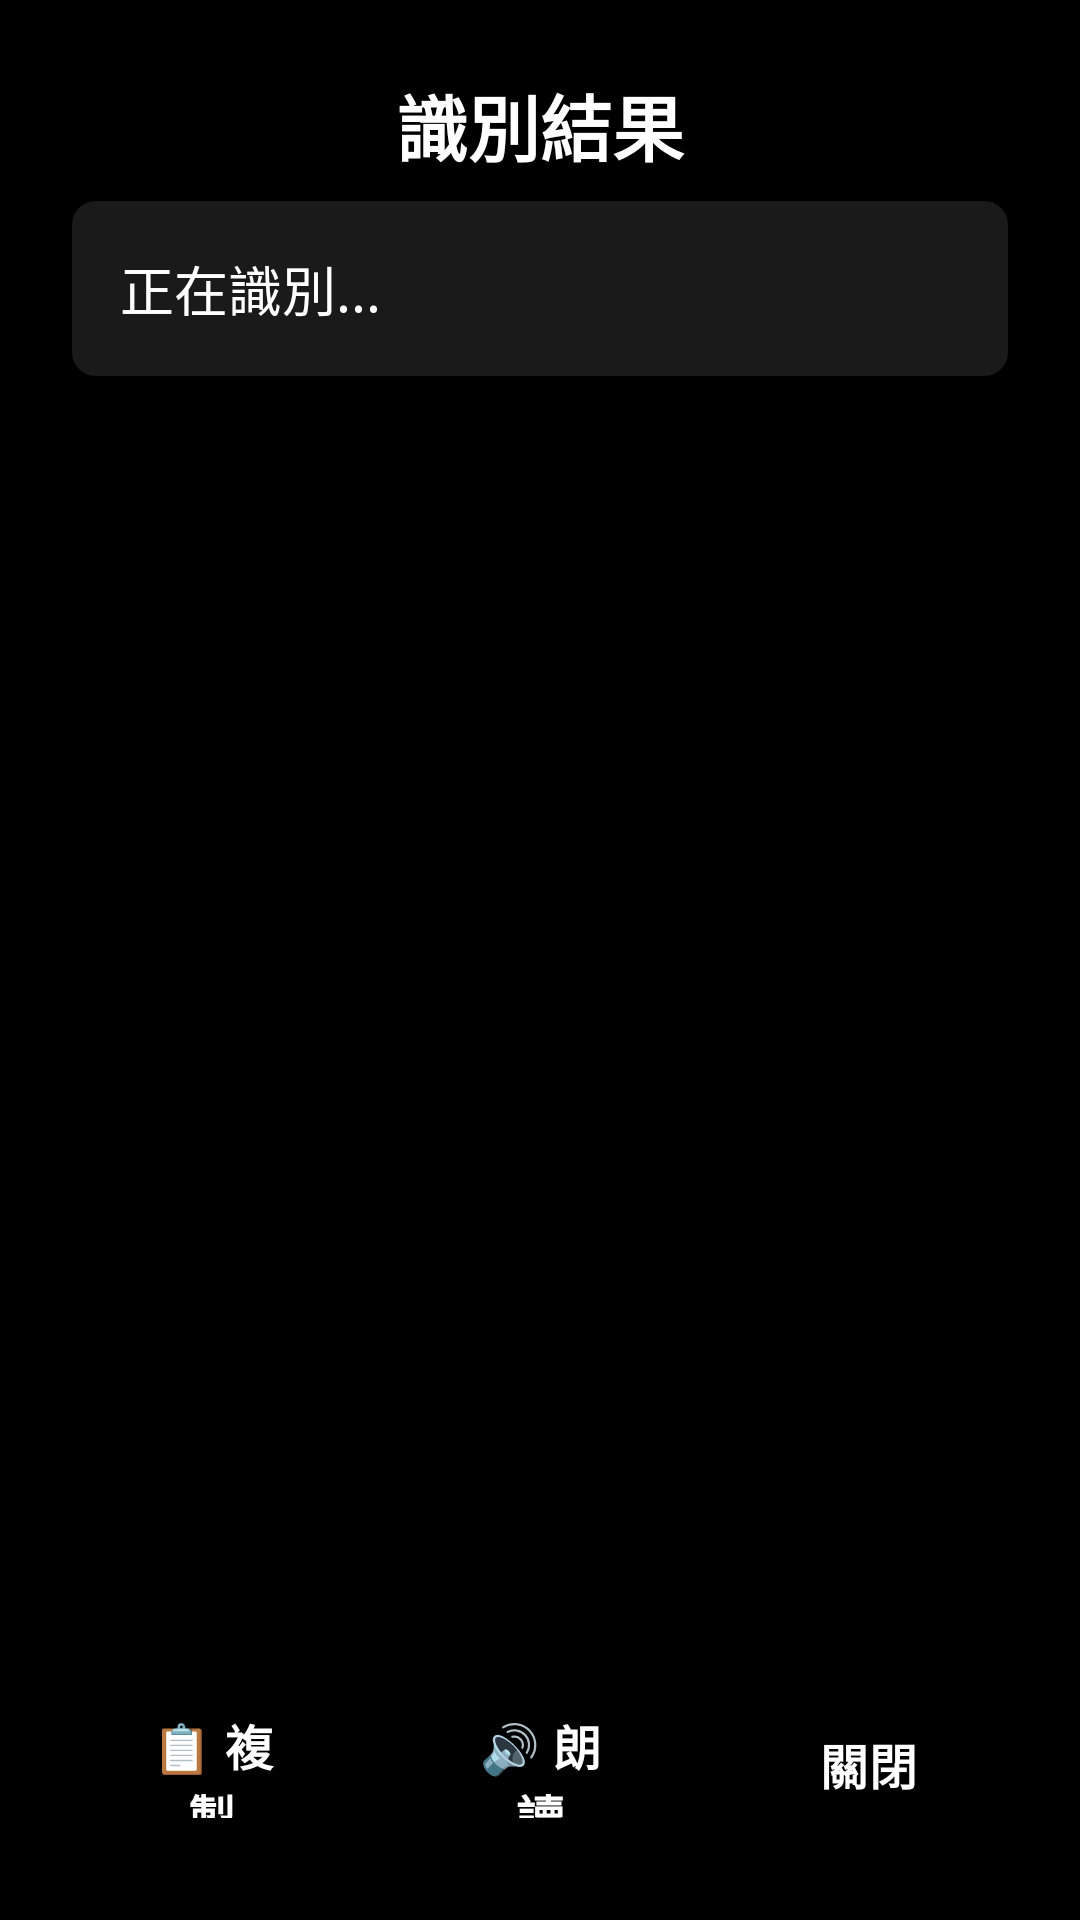

The Android layout XML behind this screen, and the referenced resources:
<!-- AndroidManifest.xml: application theme Theme.Tonbo_App -->
<!-- res/layout/dialog_ocr_result.xml -->
<androidx.constraintlayout.widget.ConstraintLayout xmlns:android="http://schemas.android.com/apk/res/android"
    xmlns:app="http://schemas.android.com/apk/res-auto"
    android:layout_width="match_parent"
    android:layout_height="wrap_content"
    android:background="@color/background_dark"
    android:padding="24dp">

    
    <TextView
        android:id="@+id/dialogTitle"
        android:layout_width="0dp"
        android:layout_height="wrap_content"
        android:text="識別結果"
        android:textColor="@color/white"
        android:textSize="24sp"
        android:textStyle="bold"
        android:gravity="center"
        app:layout_constraintTop_toTopOf="parent"
        app:layout_constraintStart_toStartOf="parent"
        app:layout_constraintEnd_toEndOf="parent"
        android:layout_marginBottom="16dp" />

    
    <ScrollView
        android:id="@+id/scrollView"
        android:layout_width="0dp"
        android:layout_height="0dp"
        android:layout_marginTop="8dp"
        android:layout_marginBottom="16dp"
        app:layout_constraintTop_toBottomOf="@id/dialogTitle"
        app:layout_constraintBottom_toTopOf="@id/dialogButtons"
        app:layout_constraintStart_toStartOf="parent"
        app:layout_constraintEnd_toEndOf="parent">

        <TextView
            android:id="@+id/resultText"
            android:layout_width="match_parent"
            android:layout_height="wrap_content"
            android:text="正在識別..."
            android:textColor="@color/white"
            android:textSize="18sp"
            android:lineSpacingMultiplier="1.5"
            android:padding="16dp"
            android:background="@drawable/list_background" />
    </ScrollView>

    
    <LinearLayout
        android:id="@+id/dialogButtons"
        android:layout_width="0dp"
        android:layout_height="wrap_content"
        android:orientation="horizontal"
        android:gravity="center"
        android:layout_marginTop="16dp"
        app:layout_constraintTop_toBottomOf="@id/scrollView"
        app:layout_constraintBottom_toBottomOf="parent"
        app:layout_constraintStart_toStartOf="parent"
        app:layout_constraintEnd_toEndOf="parent">

        <Button
            android:id="@+id/copyButton"
            android:layout_width="0dp"
            android:layout_height="56dp"
            android:layout_weight="1"
            android:text="📋 複製"
            android:textSize="16sp"
            android:textColor="@color/white"
            android:textStyle="bold"
            android:background="@drawable/button_secondary_background"
            android:layout_marginEnd="8dp"
            android:contentDescription="複製文字" />

        <Button
            android:id="@+id/speakButton"
            android:layout_width="0dp"
            android:layout_height="56dp"
            android:layout_weight="1"
            android:text="🔊 朗讀"
            android:textSize="16sp"
            android:textColor="@color/white"
            android:textStyle="bold"
            android:background="@drawable/button_secondary_background"
            android:layout_marginStart="8dp"
            android:layout_marginEnd="8dp"
            android:contentDescription="語音朗讀" />

        <Button
            android:id="@+id/closeButton"
            android:layout_width="0dp"
            android:layout_height="56dp"
            android:layout_weight="1"
            android:text="關閉"
            android:textSize="16sp"
            android:textColor="@color/white"
            android:textStyle="bold"
            android:background="@drawable/button_secondary_background"
            android:layout_marginStart="8dp"
            android:contentDescription="關閉彈窗" />

    </LinearLayout>

</androidx.constraintlayout.widget.ConstraintLayout>
<!-- resources referenced by this layout -->
<resources>
  <color name="background_dark">#FF000000</color>
  <color name="white">#FFFFFFFF</color>
  <!-- drawable list_background (drawable) -->
  <shape xmlns:android="http://schemas.android.com/apk/res/android"
      android:shape="rectangle">
      <solid android:color="#1A1A1A" />
      <corners android:radius="8dp" />
  </shape>
  <style name="Theme.Tonbo_App" parent="Base.Theme.Tonbo_App" />
  <style name="Base.Theme.Tonbo_App" parent="Theme.Material3.DayNight.NoActionBar">
          
          <item name="colorPrimary">@color/menu_blue</item>
          <item name="colorOnPrimary">@color/white</item>
          <item name="android:colorBackground">@color/background_dark</item>
          <item name="colorOnBackground">@color/text_primary</item>
          <item name="android:statusBarColor">@color/background_dark</item>
          <item name="android:navigationBarColor">@color/background_dark</item>
      </style>
  <color name="menu_blue">#FF2196F3</color>
  <color name="text_primary">#FFFFFFFF</color>
</resources>
